Labelled photos from "handseal_dataset", an image-classification folder in kazamijimin/handseal. The possible labels are: dragon, ram, snake, tiger.

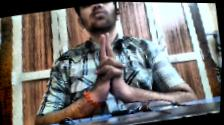
Label: tiger

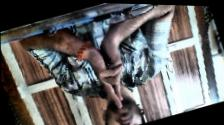
Label: ram

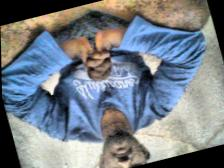
Label: snake

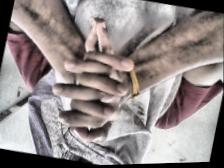
Label: dragon

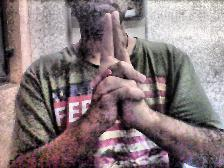
Label: tiger

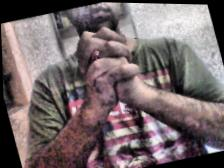
Label: snake
